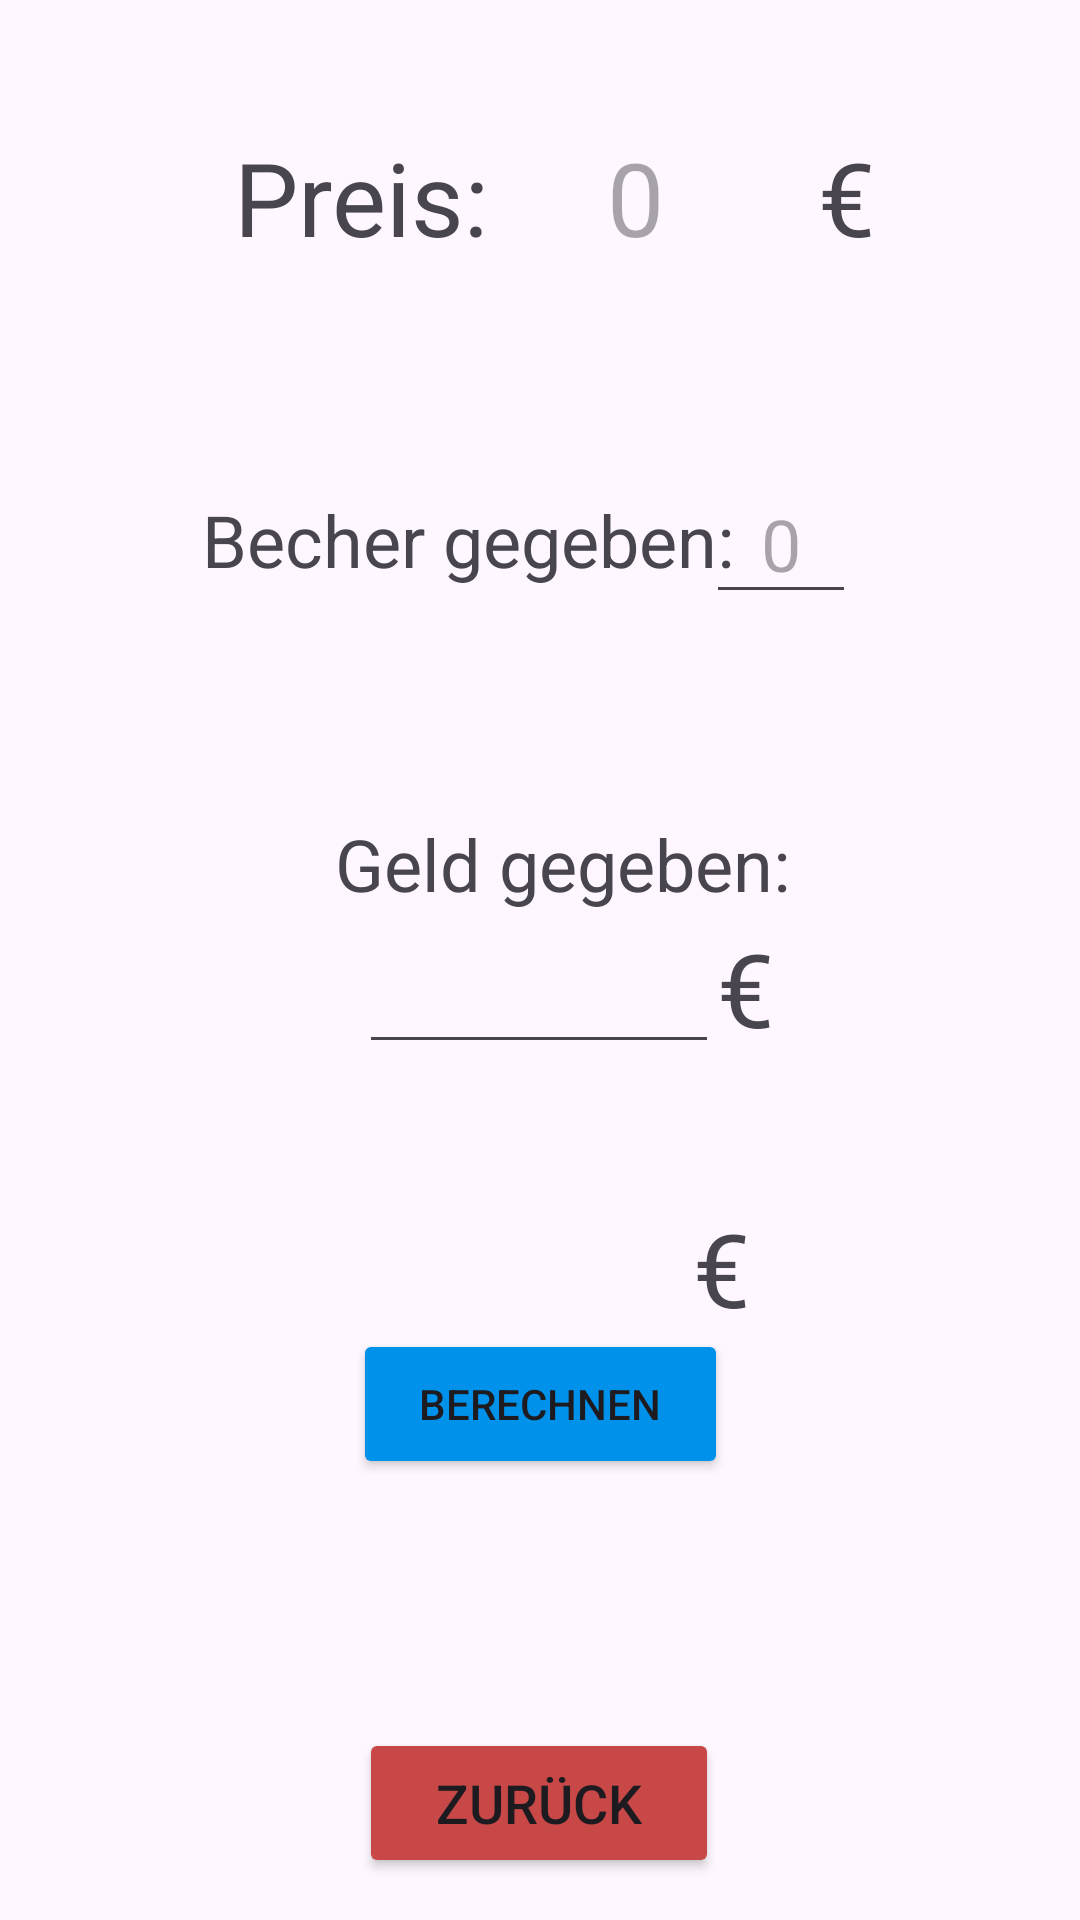

Layout XML and referenced resources for this Android screen:
<!-- AndroidManifest.xml: application theme Theme.Bestellrechner -->
<!-- res/layout/rueckgeld.xml -->
<?xml version="1.0" encoding="utf-8"?>

<androidx.constraintlayout.widget.ConstraintLayout xmlns:android="http://schemas.android.com/apk/res/android"
    xmlns:app="http://schemas.android.com/apk/res-auto"
    xmlns:tools="http://schemas.android.com/tools"
    android:layout_width="match_parent"
    android:layout_height="match_parent"
    android:id="@+id/main"
    tools:context=".Rueckgeld">

    <TextView
        android:id="@+id/pfand_3"
        android:layout_width="120dp"
        android:layout_height="50dp"
        android:focusableInTouchMode="false"
        android:gravity="right"
        android:hint="0"
        android:textAlignment="center"
        android:textSize="34sp"
        app:layout_constraintBottom_toBottomOf="parent"
        app:layout_constraintEnd_toEndOf="parent"
        app:layout_constraintHorizontal_bias="0.632"
        app:layout_constraintStart_toStartOf="parent"
        app:layout_constraintTop_toTopOf="parent"
        app:layout_constraintVertical_bias="0.073" />

    <TextView
        android:id="@+id/euro15"
        android:layout_width="40dp"
        android:layout_height="50dp"
        android:text="€"
        android:textAlignment="center"
        android:textSize="34sp"
        app:layout_constraintBottom_toBottomOf="parent"
        app:layout_constraintEnd_toEndOf="parent"
        app:layout_constraintHorizontal_bias="0.819"
        app:layout_constraintStart_toStartOf="parent"
        app:layout_constraintTop_toTopOf="parent"
        app:layout_constraintVertical_bias="0.073" />

    <TextView
        android:id="@+id/gegeben_tx2"
        android:layout_width="200dp"
        android:layout_height="40dp"
        android:focusableInTouchMode="false"
        android:gravity="right"
        android:text="Becher gegeben:"
        android:textAlignment="center"
        android:textSize="24sp"
        app:layout_constraintBottom_toBottomOf="parent"
        app:layout_constraintEnd_toEndOf="parent"
        app:layout_constraintHorizontal_bias="0.35"
        app:layout_constraintStart_toStartOf="parent"
        app:layout_constraintTop_toTopOf="parent"
        app:layout_constraintVertical_bias="0.273" />

    <EditText
        android:id="@+id/pfand_2"
        android:layout_width="50dp"
        android:layout_height="50dp"
        android:hint="0"
        android:inputType="number"
        android:longClickable="false"
        android:onClick="berechnen"
        android:textAlignment="center"
        android:textSize="24sp"
        app:layout_constraintBottom_toBottomOf="parent"
        app:layout_constraintEnd_toEndOf="parent"
        app:layout_constraintHorizontal_bias="0.759"
        app:layout_constraintStart_toStartOf="parent"
        app:layout_constraintTop_toTopOf="parent"
        app:layout_constraintVertical_bias="0.262" />

    <TextView
        android:id="@+id/gegeben_tx"
        android:layout_width="180dp"
        android:layout_height="50dp"
        android:ems="10"
        android:gravity="center"
        android:inputType="text"
        android:text="Geld gegeben:"
        android:textAlignment="center"
        android:textSize="24sp"
        app:layout_constraintBottom_toBottomOf="parent"
        app:layout_constraintEnd_toEndOf="parent"
        app:layout_constraintHorizontal_bias="0.541"
        app:layout_constraintStart_toStartOf="parent"
        app:layout_constraintTop_toTopOf="parent"
        app:layout_constraintVertical_bias="0.446" />

    <EditText
        android:id="@+id/gegeben"
        android:layout_width="120dp"
        android:layout_height="48dp"
        android:ems="10"
        android:gravity="center"
        android:inputType="numberDecimal"
        android:longClickable="false"
        android:onClick="berechnen"
        android:textAlignment="center"
        android:textSize="24sp"
        app:layout_constraintBottom_toBottomOf="parent"
        app:layout_constraintEnd_toEndOf="parent"
        app:layout_constraintHorizontal_bias="0.498"
        app:layout_constraintStart_toStartOf="parent"
        app:layout_constraintTop_toTopOf="parent"
        app:layout_constraintVertical_bias="0.518" />

    <TextView
        android:id="@+id/euro__"
        android:layout_width="40dp"
        android:layout_height="48dp"
        android:text="€"
        android:textAlignment="center"
        android:textSize="34sp"
        app:layout_constraintBottom_toBottomOf="parent"
        app:layout_constraintEnd_toEndOf="parent"
        app:layout_constraintHorizontal_bias="0.714"
        app:layout_constraintStart_toStartOf="parent"
        app:layout_constraintTop_toTopOf="parent"
        app:layout_constraintVertical_bias="0.518" />

    <TextView
        android:id="@+id/geld_zurück"
        android:layout_width="125dp"
        android:layout_height="50dp"
        android:gravity="center"
        android:textSize="34sp"
        app:layout_constraintBottom_toBottomOf="parent"
        app:layout_constraintEnd_toEndOf="parent"
        app:layout_constraintStart_toStartOf="parent"
        app:layout_constraintTop_toTopOf="parent"
        app:layout_constraintVertical_bias="0.678" />

    <TextView
        android:id="@+id/euro__2"
        android:layout_width="40dp"
        android:layout_height="50dp"
        android:text="€"
        android:textSize="34sp"
        app:layout_constraintBottom_toBottomOf="parent"
        app:layout_constraintEnd_toEndOf="parent"
        app:layout_constraintHorizontal_bias="0.722"
        app:layout_constraintStart_toStartOf="parent"
        app:layout_constraintTop_toTopOf="parent"
        app:layout_constraintVertical_bias="0.678" />

    <Button
        android:id="@+id/berechnen"
        android:layout_width="125dp"
        android:layout_height="50dp"
        android:backgroundTint="#0091EA"
        android:onClick="berechnen"
        android:text="Berechnen"
        app:layout_constraintBottom_toBottomOf="parent"
        app:layout_constraintEnd_toEndOf="parent"
        app:layout_constraintStart_toStartOf="parent"
        app:layout_constraintTop_toTopOf="parent"
        app:layout_constraintVertical_bias="0.751"
        app:strokeColor="#16304B"
        app:strokeWidth="3dp" />

    <Button
        android:id="@+id/rueckgeld_back"
        android:layout_width="120dp"
        android:layout_height="50dp"
        android:backgroundTint="#C84848"
        android:text="Zurück"
        android:textSize="18sp"
        app:layout_constraintBottom_toBottomOf="parent"
        app:layout_constraintEnd_toEndOf="parent"
        app:layout_constraintHorizontal_bias="0.498"
        app:layout_constraintStart_toStartOf="parent"
        app:layout_constraintTop_toTopOf="parent"
        app:layout_constraintVertical_bias="0.976"
        app:strokeColor="#A61111"
        app:strokeWidth="3dp" />

    <TextView
        android:id="@+id/gegeben_tx1"
        android:layout_width="100dp"
        android:layout_height="50dp"
        android:focusableInTouchMode="false"
        android:text="Preis:"
        android:textAlignment="center"
        android:textSize="34sp"
        app:layout_constraintBottom_toBottomOf="parent"
        app:layout_constraintEnd_toEndOf="parent"
        app:layout_constraintHorizontal_bias="0.27"
        app:layout_constraintStart_toStartOf="parent"
        app:layout_constraintTop_toTopOf="parent"
        app:layout_constraintVertical_bias="0.073" />

</androidx.constraintlayout.widget.ConstraintLayout>
<!-- resources referenced by this layout -->
<resources>
  <style name="Theme.Bestellrechner" parent="Base.Theme.Bestellrechner" />
  <style name="Base.Theme.Bestellrechner" parent="Theme.Material3.DayNight.NoActionBar">
          
          
      </style>
</resources>
